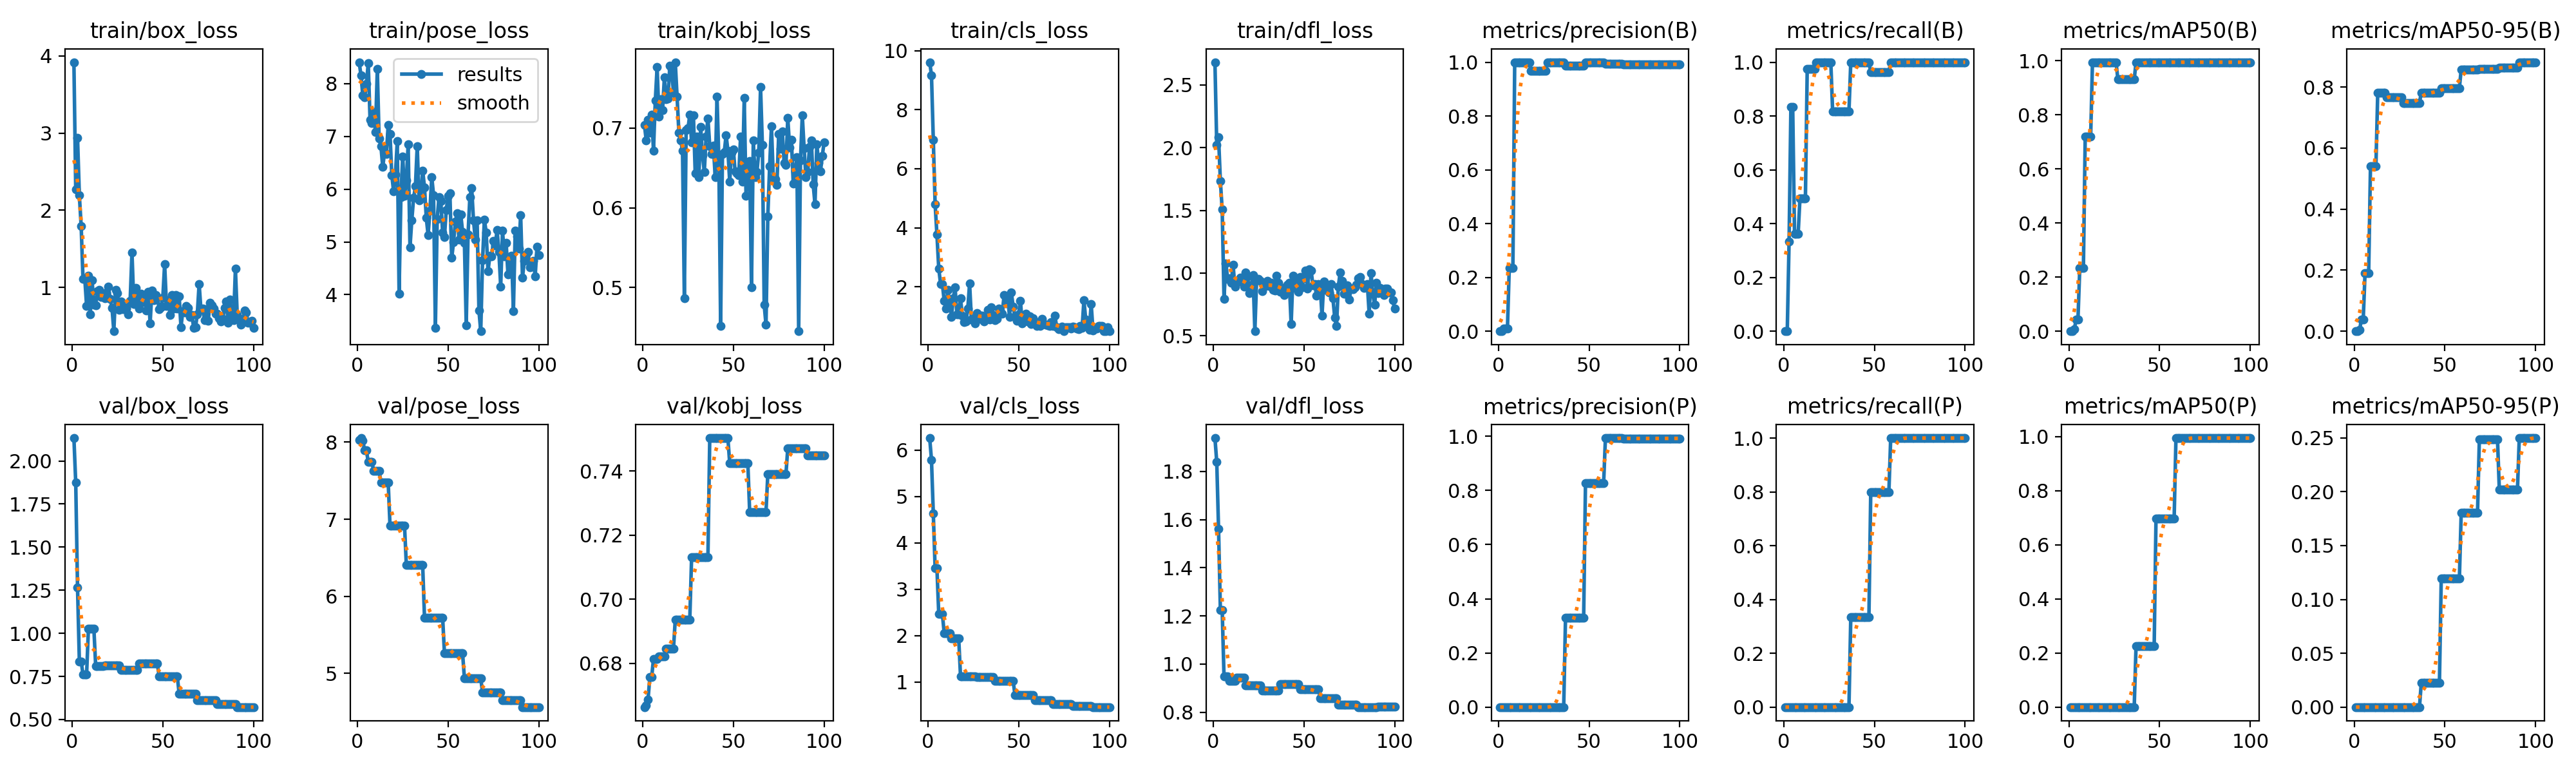

The table this chart was drawn from, first rows:
epoch, time, train/box_loss, train/pose_loss, train/kobj_loss, train/cls_loss, train/dfl_loss, metrics/precision(B), metrics/recall(B), metrics/mAP50(B), metrics/mAP50-95(B), metrics/precision(P), metrics/recall(P), metrics/mAP50(P), metrics/mAP50-95(P), val/box_loss, val/pose_loss, val/kobj_loss, val/cls_loss, val/dfl_loss, lr/pg0, lr/pg1, lr/pg2
1, 2.479, 3.917, 8.406, 0.7041, 9.61, 2.681, 0, 0, 0, 0, 0, 0, 0, 0, 2.133, 8.033, 0.6664, 6.259, 1.939, 4e-05, 4e-05, 4e-05
2, 4.95, 2.266, 8.156, 0.6845, 9.169, 2.022, 0, 0, 0, 0, 0, 0, 0, 0, 1.875, 8.054, 0.667, 5.787, 1.84, 9.901e-05, 9.901e-05, 9.901e-05
3, 7.259, 2.938, 7.781, 0.7103, 6.975, 2.085, 0.01111, 0.3333, 0.00741, 0.00484, 0, 0, 0, 0, 1.266, 8.022, 0.6688, 4.631, 1.56, 0.0001568, 0.0001568, 0.0001568
4, 9.538, 2.194, 7.737, 0.694, 4.794, 1.735, 0.01031, 0.8333, 0.04382, 0.03761, 0, 0, 0, 0, 0.8377, 7.893, 0.6758, 3.449, 1.224, 0.0002135, 0.0002135, 0.0002135
5, 11.82, 1.794, 7.993, 0.7164, 3.765, 1.506, 0.01031, 0.8333, 0.04382, 0.03761, 0, 0, 0, 0, 0.8377, 7.893, 0.6758, 3.449, 1.224, 0.0002689, 0.0002689, 0.0002689
6, 14.19, 1.109, 8.389, 0.6717, 2.618, 0.7963, 0.2355, 0.3618, 0.2333, 0.1893, 0, 0, 0, 0, 0.7628, 7.743, 0.6814, 2.468, 0.9488, 0.0003232, 0.0003232, 0.0003232
7, 16.67, 1.114, 7.314, 0.7343, 2.098, 1.077, 0.2355, 0.3618, 0.2333, 0.1893, 0, 0, 0, 0, 0.7628, 7.743, 0.6814, 2.468, 0.9488, 0.0003762, 0.0003762, 0.0003762
8, 18.9, 0.7594, 7.251, 0.7765, 2.101, 0.956, 0.2355, 0.3618, 0.2333, 0.1893, 0, 0, 0, 0, 0.7628, 7.743, 0.6814, 2.468, 0.9488, 0.0004281, 0.0004281, 0.0004281
9, 21.28, 1.154, 7.461, 0.7146, 1.523, 0.9603, 1, 0.4943, 0.7208, 0.5404, 0, 0, 0, 0, 1.027, 7.63, 0.6823, 2.051, 0.9305, 0.0004788, 0.0004788, 0.0004788
10, 23.55, 0.6489, 7.08, 0.7359, 1.269, 0.923, 1, 0.4943, 0.7208, 0.5404, 0, 0, 0, 0, 1.027, 7.63, 0.6823, 2.051, 0.9305, 0.0005283, 0.0005283, 0.0005283
11, 25.84, 1.093, 8.275, 0.7224, 1.893, 1.066, 1, 0.4943, 0.7208, 0.5404, 0, 0, 0, 0, 1.027, 7.63, 0.6823, 2.051, 0.9305, 0.0005766, 0.0005766, 0.0005766
12, 28.36, 0.7732, 6.959, 0.7634, 1.493, 0.8907, 1, 0.4943, 0.7208, 0.5404, 0, 0, 0, 0, 1.027, 7.63, 0.6823, 2.051, 0.9305, 0.0006238, 0.0006238, 0.0006238
13, 30.89, 0.7715, 6.815, 0.7361, 0.9743, 0.9237, 1, 0.9756, 0.995, 0.7815, 0, 0, 0, 0, 0.8115, 7.479, 0.6845, 1.94, 0.9438, 0.0006697, 0.0006697, 0.0006697
14, 33.55, 0.9549, 6.417, 0.7367, 1.613, 0.943, 1, 0.9756, 0.995, 0.7815, 0, 0, 0, 0, 0.8115, 7.479, 0.6845, 1.94, 0.9438, 0.0007145, 0.0007145, 0.0007145
15, 36.16, 0.9722, 6.707, 0.7785, 1.978, 0.9642, 1, 0.9756, 0.995, 0.7815, 0, 0, 0, 0, 0.8115, 7.479, 0.6845, 1.94, 0.9438, 0.000758, 0.000758, 0.000758
16, 38.54, 0.8777, 6.672, 0.7739, 1.07, 0.9354, 1, 0.9756, 0.995, 0.7815, 0, 0, 0, 0, 0.8115, 7.479, 0.6845, 1.94, 0.9438, 0.0008004, 0.0008004, 0.0008004
17, 41, 0.9052, 7.212, 0.7445, 1.062, 0.8934, 1, 0.9756, 0.995, 0.7815, 0, 0, 0, 0, 0.8115, 7.479, 0.6845, 1.94, 0.9438, 0.0008416, 0.0008416, 0.0008416
18, 43.71, 0.8607, 7.043, 0.7825, 1.61, 1.007, 0.9689, 1, 0.995, 0.7657, 0, 0, 0, 0, 0.8143, 6.914, 0.6937, 1.117, 0.9115, 0.0008816, 0.0008816, 0.0008816
19, 46.23, 0.9398, 6.258, 0.7392, 1.015, 0.9762, 0.9689, 1, 0.995, 0.7657, 0, 0, 0, 0, 0.8143, 6.914, 0.6937, 1.117, 0.9115, 0.0009204, 0.0009204, 0.0009204
20, 48.8, 1.008, 5.953, 0.6942, 0.8061, 0.8431, 0.9689, 1, 0.995, 0.7657, 0, 0, 0, 0, 0.8143, 6.914, 0.6937, 1.117, 0.9115, 0.000958, 0.000958, 0.000958
21, 51.18, 0.8514, 6.275, 0.6844, 0.822, 0.9038, 0.9689, 1, 0.995, 0.7657, 0, 0, 0, 0, 0.8143, 6.914, 0.6937, 1.117, 0.9115, 0.0009945, 0.0009945, 0.0009945
22, 53.59, 0.7332, 6.914, 0.6716, 1.258, 0.983, 0.9689, 1, 0.995, 0.7657, 0, 0, 0, 0, 0.8143, 6.914, 0.6937, 1.117, 0.9115, 0.00103, 0.00103, 0.00103
23, 55.91, 0.4338, 4.024, 0.4865, 2.112, 0.5369, 0.9689, 1, 0.995, 0.7657, 0, 0, 0, 0, 0.8143, 6.914, 0.6937, 1.117, 0.9115, 0.001064, 0.001064, 0.001064
24, 58.58, 0.967, 5.854, 0.6972, 0.8855, 0.9556, 0.9689, 1, 0.995, 0.7657, 0, 0, 0, 0, 0.8143, 6.914, 0.6937, 1.117, 0.9115, 0.001097, 0.001097, 0.001097
25, 61.02, 0.9306, 6.621, 0.6995, 0.9035, 0.9515, 0.9689, 1, 0.995, 0.7657, 0, 0, 0, 0, 0.8143, 6.914, 0.6937, 1.117, 0.9115, 0.001128, 0.001128, 0.001128
26, 63.67, 0.7125, 5.877, 0.7165, 0.769, 0.9379, 0.9689, 1, 0.995, 0.7657, 0, 0, 0, 0, 0.8143, 6.914, 0.6937, 1.117, 0.9115, 0.001159, 0.001159, 0.001159
27, 66.25, 0.8197, 6.162, 0.6818, 1.107, 0.8562, 1, 0.8174, 0.931, 0.7484, 0, 0, 0, 0, 0.7879, 6.404, 0.7131, 1.103, 0.8909, 0.001188, 0.001188, 0.001188
28, 68.79, 0.7209, 6.846, 0.7159, 1.053, 0.9097, 1, 0.8174, 0.931, 0.7484, 0, 0, 0, 0, 0.7879, 6.404, 0.7131, 1.103, 0.8909, 0.001216, 0.001216, 0.001216
29, 71.23, 0.7464, 4.895, 0.643, 0.9099, 0.8989, 1, 0.8174, 0.931, 0.7484, 0, 0, 0, 0, 0.7879, 6.404, 0.7131, 1.103, 0.8909, 0.001243, 0.001243, 0.001243
30, 73.65, 0.728, 5.412, 0.6891, 1.031, 0.9378, 1, 0.8174, 0.931, 0.7484, 0, 0, 0, 0, 0.7879, 6.404, 0.7131, 1.103, 0.8909, 0.001269, 0.001269, 0.001269
31, 76.03, 0.649, 5.831, 0.6386, 0.8326, 0.8984, 1, 0.8174, 0.931, 0.7484, 0, 0, 0, 0, 0.7879, 6.404, 0.7131, 1.103, 0.8909, 0.001294, 0.001294, 0.001294
32, 78.66, 0.831, 6.051, 0.7016, 0.9796, 0.9231, 1, 0.8174, 0.931, 0.7484, 0, 0, 0, 0, 0.7879, 6.404, 0.7131, 1.103, 0.8909, 0.001317, 0.001317, 0.001317
33, 81.28, 1.457, 6.82, 0.666, 1.213, 0.8639, 1, 0.8174, 0.931, 0.7484, 0, 0, 0, 0, 0.7879, 6.404, 0.7131, 1.103, 0.8909, 0.001339, 0.001339, 0.001339
34, 84.29, 0.787, 5.785, 0.6451, 0.8983, 0.8632, 1, 0.8174, 0.931, 0.7484, 0, 0, 0, 0, 0.7879, 6.404, 0.7131, 1.103, 0.8909, 0.001347, 0.001347, 0.001347
35, 86.96, 0.9931, 5.829, 0.6893, 1.308, 0.9785, 1, 0.8174, 0.931, 0.7484, 0, 0, 0, 0, 0.7879, 6.404, 0.7131, 1.103, 0.8909, 0.001327, 0.001327, 0.001327
36, 89.76, 0.815, 6.355, 0.7123, 1.037, 0.9238, 1, 0.8174, 0.931, 0.7484, 0, 0, 0, 0, 0.7879, 6.404, 0.7131, 1.103, 0.8909, 0.001307, 0.001307, 0.001307
37, 92.5, 0.7248, 6.036, 0.6772, 0.8601, 0.8525, 0.9878, 1, 0.995, 0.7813, 0.3307, 0.3333, 0.2245, 0.02245, 0.8234, 5.726, 0.7503, 1.018, 0.917, 0.001287, 0.001287, 0.001287
38, 95.26, 0.918, 5.452, 0.6672, 0.9111, 0.8825, 0.9878, 1, 0.995, 0.7813, 0.3307, 0.3333, 0.2245, 0.02245, 0.8234, 5.726, 0.7503, 1.018, 0.917, 0.001267, 0.001267, 0.001267
39, 97.69, 0.8071, 5.128, 0.6778, 1.263, 0.8269, 0.9878, 1, 0.995, 0.7813, 0.3307, 0.3333, 0.2245, 0.02245, 0.8234, 5.726, 0.7503, 1.018, 0.917, 0.001248, 0.001248, 0.001248
40, 100.4, 0.8816, 5.593, 0.6388, 1.193, 0.8557, 0.9878, 1, 0.995, 0.7813, 0.3307, 0.3333, 0.2245, 0.02245, 0.8234, 5.726, 0.7503, 1.018, 0.917, 0.001228, 0.001228, 0.001228
41, 102.8, 0.7006, 6.231, 0.7398, 1.078, 0.9065, 0.9878, 1, 0.995, 0.7813, 0.3307, 0.3333, 0.2245, 0.02245, 0.8234, 5.726, 0.7503, 1.018, 0.917, 0.001208, 0.001208, 0.001208
42, 105.2, 0.9444, 5.887, 0.6612, 1.714, 0.9217, 0.9878, 1, 0.995, 0.7813, 0.3307, 0.3333, 0.2245, 0.02245, 0.8234, 5.726, 0.7503, 1.018, 0.917, 0.001188, 0.001188, 0.001188
43, 107.6, 0.5364, 3.367, 0.4521, 1.436, 0.5923, 0.9878, 1, 0.995, 0.7813, 0.3307, 0.3333, 0.2245, 0.02245, 0.8234, 5.726, 0.7503, 1.018, 0.917, 0.001168, 0.001168, 0.001168
44, 110.4, 0.9612, 5.437, 0.6677, 1.696, 0.9815, 0.9878, 1, 0.995, 0.7813, 0.3307, 0.3333, 0.2245, 0.02245, 0.8234, 5.726, 0.7503, 1.018, 0.917, 0.001149, 0.001149, 0.001149
45, 113, 0.835, 5.85, 0.6695, 0.9772, 0.8834, 0.9878, 1, 0.995, 0.7813, 0.3307, 0.3333, 0.2245, 0.02245, 0.8234, 5.726, 0.7503, 1.018, 0.917, 0.001129, 0.001129, 0.001129
46, 115.7, 0.9004, 5.773, 0.6912, 1.812, 0.952, 0.9878, 1, 0.995, 0.7813, 0.3307, 0.3333, 0.2245, 0.02245, 0.8234, 5.726, 0.7503, 1.018, 0.917, 0.001109, 0.001109, 0.001109
47, 118.4, 0.8651, 5.179, 0.6719, 1.332, 0.8528, 0.9878, 1, 0.995, 0.7813, 0.3307, 0.3333, 0.2245, 0.02245, 0.8234, 5.726, 0.7503, 1.018, 0.917, 0.001089, 0.001089, 0.001089
48, 121, 0.7168, 5.095, 0.6327, 0.9668, 0.9705, 1, 0.9636, 0.995, 0.7969, 0.8264, 0.7986, 0.6963, 0.1197, 0.7486, 5.259, 0.7424, 0.7221, 0.8954, 0.001069, 0.001069, 0.001069
49, 123.5, 0.744, 5.605, 0.669, 0.8437, 0.8884, 1, 0.9636, 0.995, 0.7969, 0.8264, 0.7986, 0.6963, 0.1197, 0.7486, 5.259, 0.7424, 0.7221, 0.8954, 0.00105, 0.00105, 0.00105
50, 126.1, 0.8681, 5.875, 0.673, 1.072, 0.9569, 1, 0.9636, 0.995, 0.7969, 0.8264, 0.7986, 0.6963, 0.1197, 0.7486, 5.259, 0.7424, 0.7221, 0.8954, 0.00103, 0.00103, 0.00103
51, 128.8, 1.306, 5.919, 0.6453, 1.529, 1.019, 1, 0.9636, 0.995, 0.7969, 0.8264, 0.7986, 0.6963, 0.1197, 0.7486, 5.259, 0.7424, 0.7221, 0.8954, 0.00101, 0.00101, 0.00101
52, 131.1, 0.7644, 4.697, 0.643, 0.7587, 0.8768, 1, 0.9636, 0.995, 0.7969, 0.8264, 0.7986, 0.6963, 0.1197, 0.7486, 5.259, 0.7424, 0.7221, 0.8954, 0.0009902, 0.0009902, 0.0009902
53, 133.5, 0.8394, 4.989, 0.6412, 0.9019, 1.032, 1, 0.9636, 0.995, 0.7969, 0.8264, 0.7986, 0.6963, 0.1197, 0.7486, 5.259, 0.7424, 0.7221, 0.8954, 0.0009704, 0.0009704, 0.0009704
54, 136.1, 0.6419, 5.381, 0.6896, 1.085, 1.022, 1, 0.9636, 0.995, 0.7969, 0.8264, 0.7986, 0.6963, 0.1197, 0.7486, 5.259, 0.7424, 0.7221, 0.8954, 0.0009506, 0.0009506, 0.0009506
55, 138.9, 0.8983, 5.547, 0.6329, 0.8149, 0.9022, 1, 0.9636, 0.995, 0.7969, 0.8264, 0.7986, 0.6963, 0.1197, 0.7486, 5.259, 0.7424, 0.7221, 0.8954, 0.0009308, 0.0009308, 0.0009308
56, 141.3, 0.7279, 5.045, 0.7374, 1.003, 0.9137, 1, 0.9636, 0.995, 0.7969, 0.8264, 0.7986, 0.6963, 0.1197, 0.7486, 5.259, 0.7424, 0.7221, 0.8954, 0.000911, 0.000911, 0.000911
57, 143.9, 0.8992, 5.519, 0.615, 0.7417, 0.8211, 1, 0.9636, 0.995, 0.7969, 0.8264, 0.7986, 0.6963, 0.1197, 0.7486, 5.259, 0.7424, 0.7221, 0.8954, 0.0008912, 0.0008912, 0.0008912
58, 146.4, 0.7293, 5.188, 0.6441, 0.9425, 0.9137, 1, 0.9636, 0.995, 0.7969, 0.8264, 0.7986, 0.6963, 0.1197, 0.7486, 5.259, 0.7424, 0.7221, 0.8954, 0.0008714, 0.0008714, 0.0008714
59, 149.1, 0.8883, 4.987, 0.6583, 0.8061, 0.897, 0.9933, 1, 0.995, 0.8578, 0.9933, 1, 0.995, 0.1805, 0.6487, 4.936, 0.7272, 0.6044, 0.8588, 0.0008516, 0.0008516, 0.0008516
60, 151.5, 0.4863, 3.424, 0.5001, 0.682, 0.6589, 0.9933, 1, 0.995, 0.8578, 0.9933, 1, 0.995, 0.1805, 0.6487, 4.936, 0.7272, 0.6044, 0.8588, 0.0008318, 0.0008318, 0.0008318
... 40 more rows
